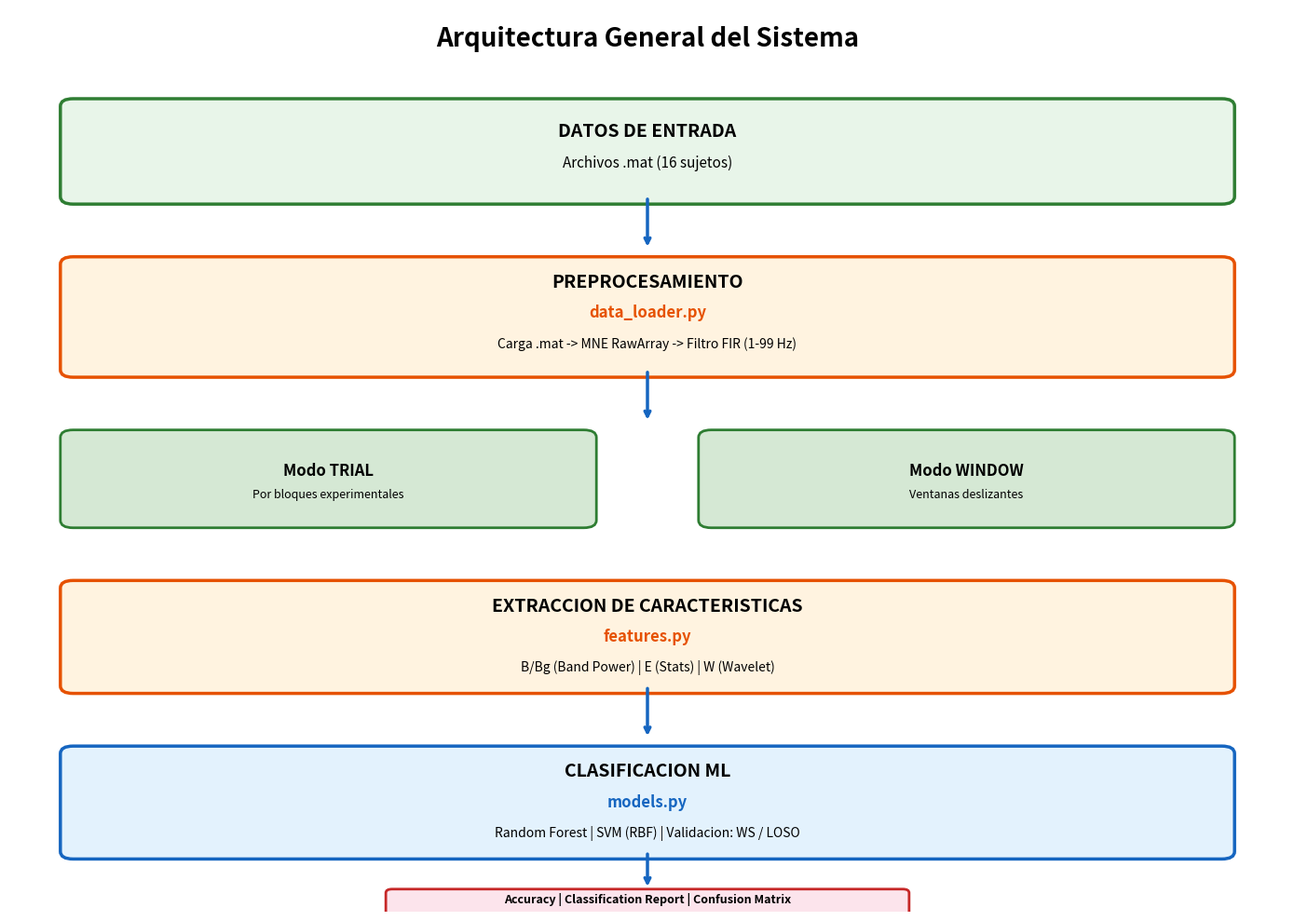

Reproduce this figure in Python. (Note: this script raises an exception after producing the figure.)
import matplotlib
matplotlib.use('Agg')
import matplotlib.pyplot as plt
from matplotlib.patches import FancyBboxPatch

plt.rcParams['figure.dpi'] = 300
plt.rcParams['savefig.dpi'] = 300

# Diagrama 1: Arquitectura
fig, ax = plt.subplots(figsize=(14, 10))
ax.set_xlim(0, 10)
ax.set_ylim(0, 12)
ax.axis('off')
ax.text(5, 11.5, 'Arquitectura General del Sistema', fontsize=20, fontweight='bold', ha='center')

colors = ['#E8F5E9', '#FFF3E0', '#E3F2FD', '#FCE4EC']

b1 = FancyBboxPatch((0.5, 9.5), 9, 1.2, boxstyle="round,pad=0.1", facecolor=colors[0], edgecolor='#2E7D32', linewidth=2.5)
ax.add_patch(b1)
ax.text(5, 10.3, 'DATOS DE ENTRADA', fontsize=14, fontweight='bold', ha='center')
ax.text(5, 9.9, 'Archivos .mat (16 sujetos)', fontsize=11, ha='center', style='italic')

ax.annotate('', xy=(5, 8.8), xytext=(5, 9.5), arrowprops=dict(arrowstyle='->', lw=2.5, color='#1565C0'))

b2 = FancyBboxPatch((0.5, 7.2), 9, 1.4, boxstyle="round,pad=0.1", facecolor=colors[1], edgecolor='#E65100', linewidth=2.5)
ax.add_patch(b2)
ax.text(5, 8.3, 'PREPROCESAMIENTO', fontsize=14, fontweight='bold', ha='center')
ax.text(5, 7.9, 'data_loader.py', fontsize=12, ha='center', color='#E65100', fontweight='bold')
ax.text(5, 7.5, 'Carga .mat -> MNE RawArray -> Filtro FIR (1-99 Hz)', fontsize=10, ha='center')

ax.annotate('', xy=(5, 6.5), xytext=(5, 7.2), arrowprops=dict(arrowstyle='->', lw=2.5, color='#1565C0'))

b3a = FancyBboxPatch((0.5, 5.2), 4, 1.1, boxstyle="round,pad=0.1", facecolor='#D5E8D4', edgecolor='#2E7D32', linewidth=2)
ax.add_patch(b3a)
ax.text(2.5, 5.8, 'Modo TRIAL', fontsize=12, fontweight='bold', ha='center')
ax.text(2.5, 5.5, 'Por bloques experimentales', fontsize=9, ha='center')

b3b = FancyBboxPatch((5.5, 5.2), 4, 1.1, boxstyle="round,pad=0.1", facecolor='#D5E8D4', edgecolor='#2E7D32', linewidth=2)
ax.add_patch(b3b)
ax.text(7.5, 5.8, 'Modo WINDOW', fontsize=12, fontweight='bold', ha='center')
ax.text(7.5, 5.5, 'Ventanas deslizantes', fontsize=9, ha='center')

b4 = FancyBboxPatch((0.5, 3.0), 9, 1.3, boxstyle="round,pad=0.1", facecolor=colors[1], edgecolor='#E65100', linewidth=2.5)
ax.add_patch(b4)
ax.text(5, 4.0, 'EXTRACCION DE CARACTERISTICAS', fontsize=14, fontweight='bold', ha='center')
ax.text(5, 3.6, 'features.py', fontsize=12, ha='center', color='#E65100', fontweight='bold')
ax.text(5, 3.2, 'B/Bg (Band Power) | E (Stats) | W (Wavelet)', fontsize=10, ha='center')

ax.annotate('', xy=(5, 2.3), xytext=(5, 3.0), arrowprops=dict(arrowstyle='->', lw=2.5, color='#1565C0'))

b5 = FancyBboxPatch((0.5, 0.8), 9, 1.3, boxstyle="round,pad=0.1", facecolor=colors[2], edgecolor='#1565C0', linewidth=2.5)
ax.add_patch(b5)
ax.text(5, 1.8, 'CLASIFICACION ML', fontsize=14, fontweight='bold', ha='center')
ax.text(5, 1.4, 'models.py', fontsize=12, ha='center', color='#1565C0', fontweight='bold')
ax.text(5, 1.0, 'Random Forest | SVM (RBF) | Validacion: WS / LOSO', fontsize=10, ha='center')

ax.annotate('', xy=(5, 0.3), xytext=(5, 0.8), arrowprops=dict(arrowstyle='->', lw=2.5, color='#1565C0'))

b6 = FancyBboxPatch((3, 0), 4, 0.25, boxstyle="round,pad=0.05", facecolor=colors[3], edgecolor='#C62828', linewidth=2)
ax.add_patch(b6)
ax.text(5, 0.125, 'Accuracy | Classification Report | Confusion Matrix', fontsize=9, ha='center', fontweight='bold')

plt.tight_layout()
plt.savefig('docs/diagramas/01_arquitectura_general.png', dpi=300, bbox_inches='tight', facecolor='white')
plt.close()
print('OK: 01_arquitectura_general.png')

# Diagrama 2: Pipeline
fig, ax = plt.subplots(figsize=(16, 6))
ax.set_xlim(0, 16)
ax.set_ylim(0, 6)
ax.axis('off')
ax.text(8, 5.5, 'Pipeline de Procesamiento de Datos EEG', fontsize=18, fontweight='bold', ha='center')

etapas = [
    (0.5, 2.5, 'Datos RAW', '.mat files', '#E3F2FD'),
    (2.5, 2.5, 'Carga', 'load_mat_data()', '#BBDEFB'),
    (4.5, 2.5, 'Filtros', 'FIR 1-99 Hz', '#90CAF9'),
    (6.5, 2.5, 'Segmentacion', 'Trial/Window', '#64B5F6'),
    (8.5, 2.5, 'Features', 'B/Bg/E/W', '#42A5F5'),
    (10.5, 2.5, 'Normalizacion', 'StandardScaler', '#2196F3'),
    (12.5, 2.5, 'ML Model', 'RF/SVM', '#1E88E5'),
    (14.5, 2.5, 'Evaluacion', 'WS/LOSO', '#1976D2'),
]

for i, (x, y, title, content, color) in enumerate(etapas):
    b = FancyBboxPatch((x, y), 1.6, 2, boxstyle="round,pad=0.08", facecolor=color, edgecolor='#1565C0', linewidth=2)
    ax.add_patch(b)
    ax.text(x+0.8, y+1.7, title, fontsize=10, fontweight='bold', ha='center', color='#0D47A1')
    ax.text(x+0.8, y+0.9, content, fontsize=8, ha='center', va='center')
    if i < len(etapas) - 1:
        ax.annotate('', xy=(etapas[i+1][0]-0.05, y+1), xytext=(x+1.65, y+1),
                   arrowprops=dict(arrowstyle='->', mutation_scale=25, lw=2.5, color='#1565C0'))

ax.text(8, 0.5, 'Pipeline modular: cada etapa es independiente y reutilizable', fontsize=10, ha='center', style='italic', color='#666666')

plt.tight_layout()
plt.savefig('docs/diagramas/02_pipeline_procesamiento.png', dpi=300, bbox_inches='tight', facecolor='white')
plt.close()
print('OK: 02_pipeline_procesamiento.png')

# Diagrama 3: Flujo de Trabajo
fig, ax = plt.subplots(figsize=(14, 10))
ax.set_xlim(0, 14)
ax.set_ylim(0, 10)
ax.axis('off')
ax.text(7, 9.5, 'Flujo de Trabajo: Ejecucion de Experimentos', fontsize=18, fontweight='bold', ha='center')

pasos = [
    (0.5, 8, '1. CONFIGURACION', 'Seleccionar parametros', '#E8F5E9', '#2E7D32'),
    (0.5, 6.5, '2. PREPARACION', 'Carga y preprocesamiento', '#FFF3E0', '#E65100'),
    (0.5, 5, '3. EXTRACCION', 'features.py', '#E3F2FD', '#1565C0'),
    (0.5, 3.5, '4. ENTRENAMIENTO', 'models.py', '#F3E5F5', '#7B1FA2'),
    (0.5, 2, '5. EVALUACION', 'WS / LOSO', '#FFEBEE', '#C62828'),
]

for i, (x, y, title, desc, fc, ec) in enumerate(pasos):
    b = FancyBboxPatch((x, y), 4, 1.1, boxstyle="round,pad=0.1", facecolor=fc, edgecolor=ec, linewidth=2.5)
    ax.add_patch(b)
    ax.text(x+2, y+0.75, title, fontsize=12, fontweight='bold', ha='center')
    ax.text(x+2, y+0.35, desc, fontsize=10, ha='center')
    if i < len(pasos) - 1:
        ax.annotate('', xy=(x+2, pasos[i+1][1]+1.1), xytext=(x+2, y),
                   arrowprops=dict(arrowstyle='->', mutation_scale=30, lw=2, color=ec))

# Panel derecho
detalles = [
    (6, 8.5, 'Metodos de Evaluacion', 'WS: Intra-Sujeto\\nLOSO: Entre-Sujetos', '#FFECB3', '#FF6F00'),
    (10, 8.5, 'Modelos ML', 'Random Forest\\nSVM (RBF)\\nGridSearchCV', '#C8E6C9', '#2E7D32'),
    (6, 6.5, 'Tareas', '4-Level: 0,1,2,3\\nBinary: 0-1 vs 2-3\\nExtremes: 0 vs 3', '#E1F5FE', '#0288D1'),
    (6, 4, 'Features', 'B: Band Power\\nBg: +Gamma\\nE: Estadisticas\\nW: Wavelet', '#F3E5F5', '#7B1FA2'),
]

for x, y, title, content, fc, ec in detalles:
    b = FancyBboxPatch((x, y), 3.5, 1.4 if 'Tareas' not in title else 1.8, boxstyle="round,pad=0.1", facecolor=fc, edgecolor=ec, linewidth=2)
    ax.add_patch(b)
    ax.text(x+1.75, y+1.1 if 'Tareas' not in title else 1.5, title, fontsize=11, fontweight='bold', ha='center')
    ax.text(x+1.75, y+0.6 if 'Tareas' not in title else 0.9, content, fontsize=9, ha='center', va='center')

# Mejor resultado
best = FancyBboxPatch((6, 1.5), 7.5, 1.5, boxstyle="round,pad=0.1", facecolor='#FFF8E1', edgecolor='#F57F17', linewidth=3)
ax.add_patch(best)
ax.text(9.75, 2.7, 'MEJOR RESULTADO', fontsize=12, fontweight='bold', ha='center', color='#F57F17')
ax.text(9.75, 2.2, 'Accuracy: 77.27%', fontsize=11, ha='center', fontweight='bold')
ax.text(9.75, 1.8, 'Trial | Extremes | RF | Bg+W', fontsize=9, ha='center')

plt.tight_layout()
plt.savefig('docs/diagramas/03_flujo_trabajo.png', dpi=300, bbox_inches='tight', facecolor='white')
plt.close()
print('OK: 03_flujo_trabajo.png')

# Diagrama 4: Componentes
fig, ax = plt.subplots(figsize=(14, 10))
ax.set_xlim(0, 14)
ax.set_ylim(0, 10)
ax.axis('off')
ax.text(7, 9.5, 'Diagrama de Componentes del Sistema', fontsize=18, fontweight='bold', ha='center')

modulos = [
    (0.5, 7, 'config.py', 'Constantes Globales\\nSFREQ=200\\nBANDS\\nTRIAL_DUR', '#E8F5E9', '#2E7D32'),
    (4, 7, 'data_loader.py', 'Carga de Datos\\nload_mat_data()\\nget_trial_segments()\\nget_window_epochs()', '#FFF3E0', '#E65100'),
    (7.5, 7, 'features.py', 'Extraccion Features\\nBand Power (B/Bg)\\nEstadisticas (E)\\nWavelet (W)', '#E3F2FD', '#1565C0'),
    (11, 7, 'models.py', 'Modelos ML\\nRandom Forest\\nSVM (RBF)\\nGridSearchCV', '#F3E5F5', '#7B1FA2'),
]

for x, y, title, content, fc, ec in modulos:
    b = FancyBboxPatch((x, y), 3, 2, boxstyle="round,pad=0.1", facecolor=fc, edgecolor=ec, linewidth=3)
    ax.add_patch(b)
    ax.text(x+1.5, y+1.7, title, fontsize=12, fontweight='bold', ha='center', color=ec)
    ax.text(x+1.5, y+0.9, content, fontsize=9, ha='center', va='center')

# Entry points
main = FancyBboxPatch((0.5, 4), 3, 1.2, boxstyle="round,pad=0.1", facecolor='#FFEBEE', edgecolor='#C62828', linewidth=2.5)
ax.add_patch(main)
ax.text(2, 4.8, 'main.py', fontsize=12, fontweight='bold', ha='center', color='#B71C1C')
ax.text(2, 4.3, 'Entry Point CLI', fontsize=10, ha='center')

run = FancyBboxPatch((0.5, 2.2), 3, 1.2, boxstyle="round,pad=0.1", facecolor='#FFEBEE', edgecolor='#C62828', linewidth=2.5)
ax.add_patch(run)
ax.text(2, 3, 'run_all_experiments.py', fontsize=10, fontweight='bold', ha='center', color='#B71C1C')
ax.text(2, 2.5, 'Batch Runner', fontsize=10, ha='center')

# Conexiones
conexiones = [
    ((2, 4), (2, 5.2), '#C62828'),
    ((2, 2.8), (2, 4), '#C62828'),
    ((3.5, 5), (4, 8), '#2E7D32'),
    ((5.5, 8), (7.5, 8), '#1565C0'),
    ((10, 8), (11, 8), '#7B1FA2'),
    ((12.5, 7), (12.5, 4), '#7B1FA2'),
]

for (x1, y1), (x2, y2), color in conexiones:
    ax.annotate('', xy=(x2, y2), xytext=(x1, y1),
               arrowprops=dict(arrowstyle='->', color=color, lw=2))

plt.tight_layout()
plt.savefig('docs/diagramas/04_componentes.png', dpi=300, bbox_inches='tight', facecolor='white')
plt.close()
print('OK: 04_componentes.png')

print('\\nTodos los diagramas generados exitosamente!')
